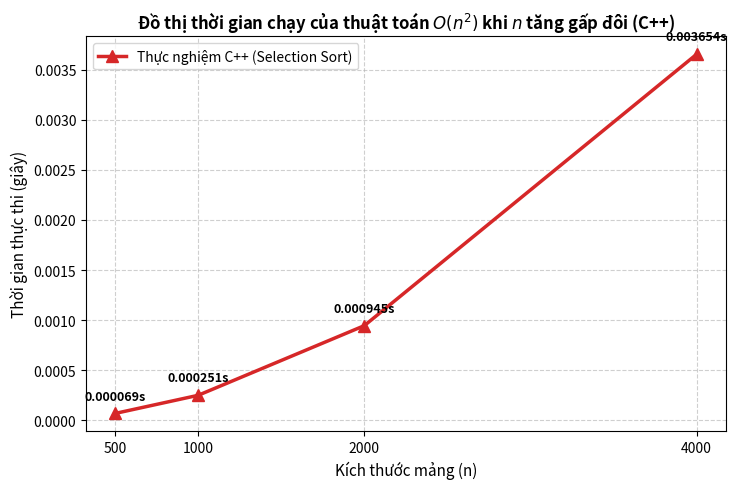

This chart was generated by the following Python code:
import matplotlib.pyplot as plt
import numpy as np
sizes = np.array([500, 1000, 2000, 4000])
times = np.array([6.95e-05, 0.0002505, 0.0009454, 0.0036535])
plt.figure(figsize=(7.5, 5))
plt.plot(sizes, times, '^-', color='tab:red', linewidth=2.5, markersize=8, label='Thực nghiệm C++ (Selection Sort)')
for x, y in zip(sizes, times):
    plt.annotate(f'{y:.6f}s', (x, y), textcoords='offset points', xytext=(0, 10), ha='center', fontsize=9, fontweight='bold')
plt.title(r'Đồ thị thời gian chạy của thuật toán $O(n^2)$ khi $n$ tăng gấp đôi (C++)', fontsize=12, fontweight='bold')
plt.xlabel('Kích thước mảng (n)', fontsize=11)
plt.ylabel('Thời gian thực thi (giây)', fontsize=11)
plt.xticks(sizes)
plt.grid(True, linestyle='--', alpha=0.6)
plt.legend(fontsize=10)
plt.tight_layout()
plt.savefig('dothi_bai44_cpp.png', dpi=300)
plt.show()
